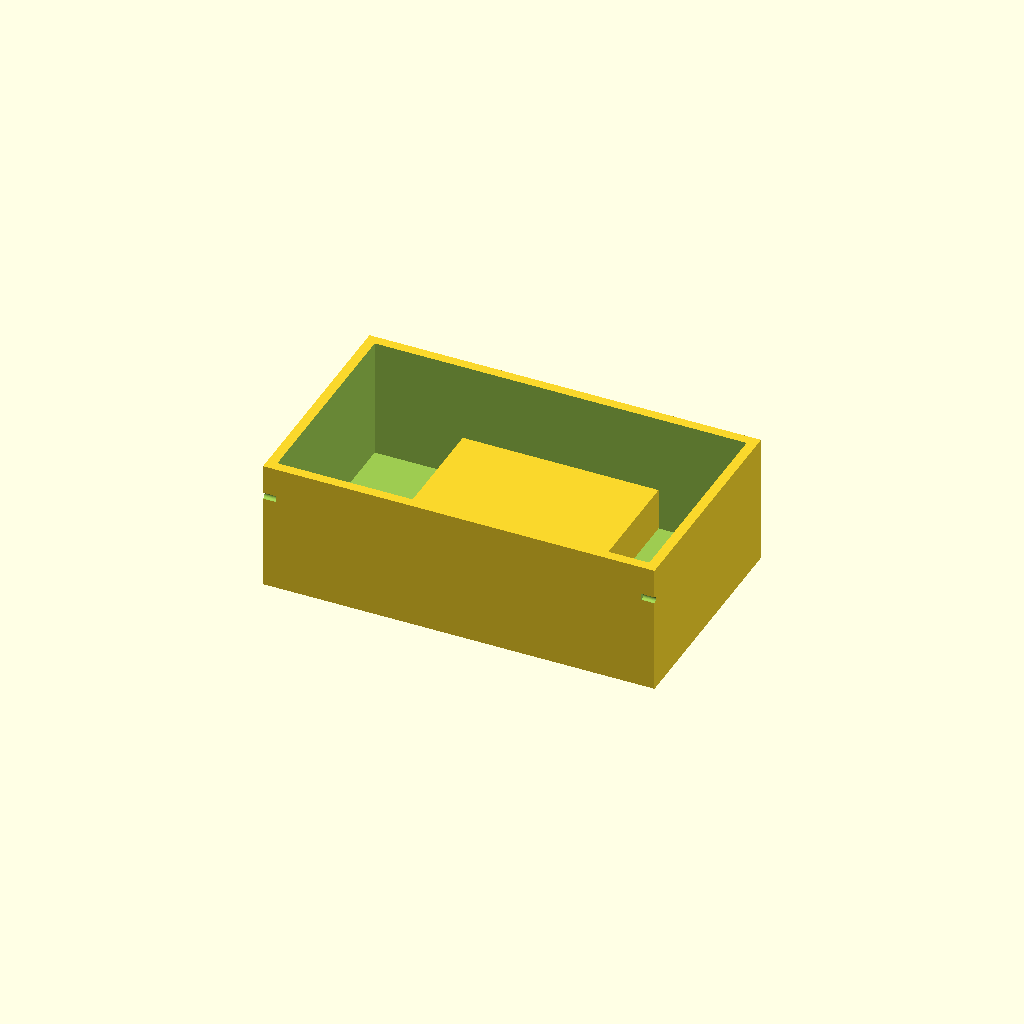
Cell 1: the model at its default parameters.
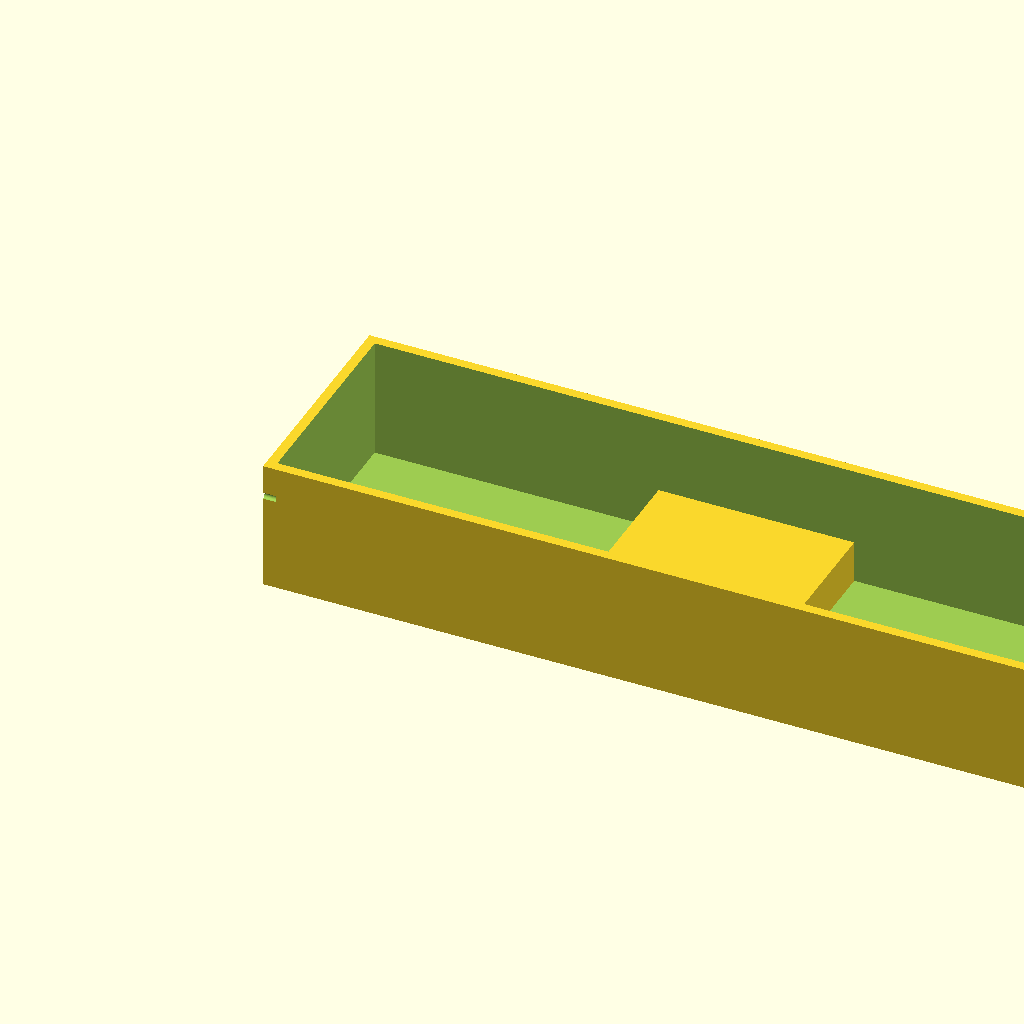
Cell 2: the same model with length_outer = 240.
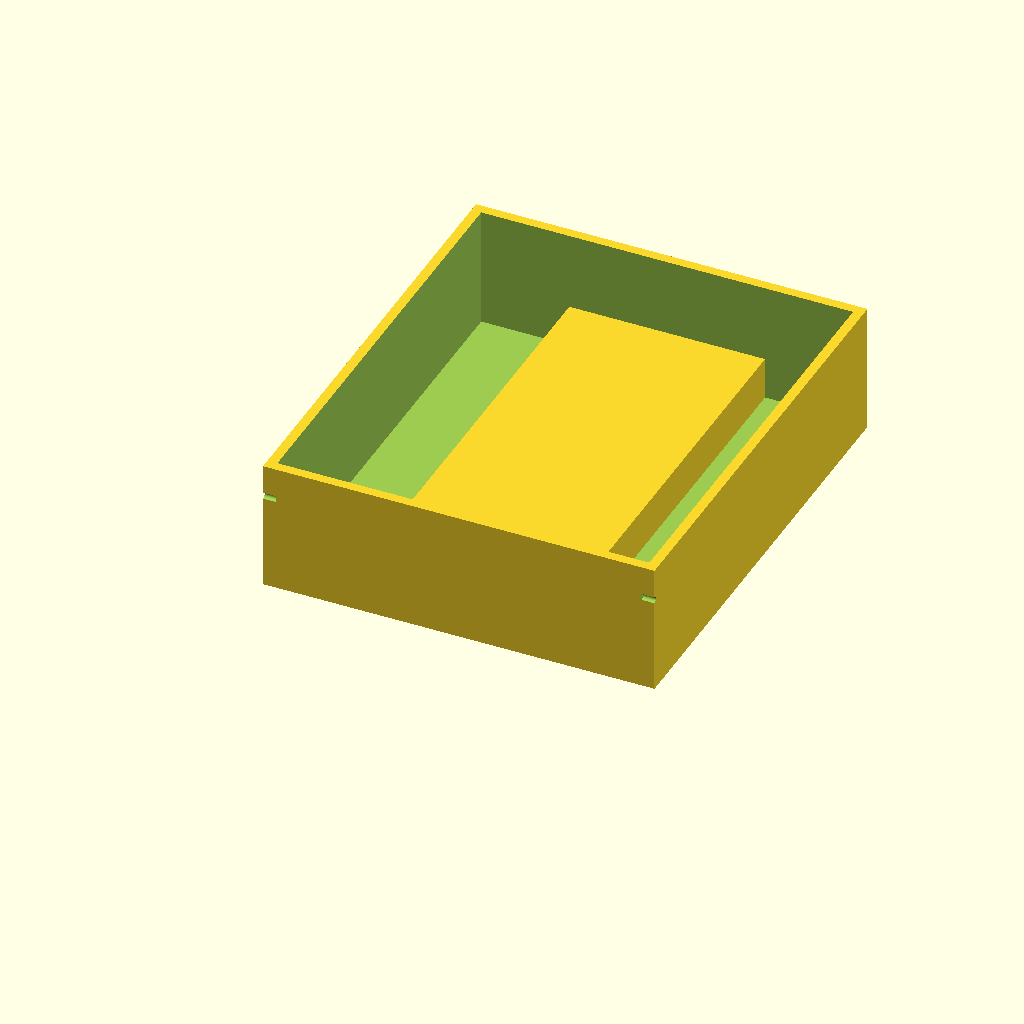
Cell 3 — width_outer set to 140, the other parameters unchanged.
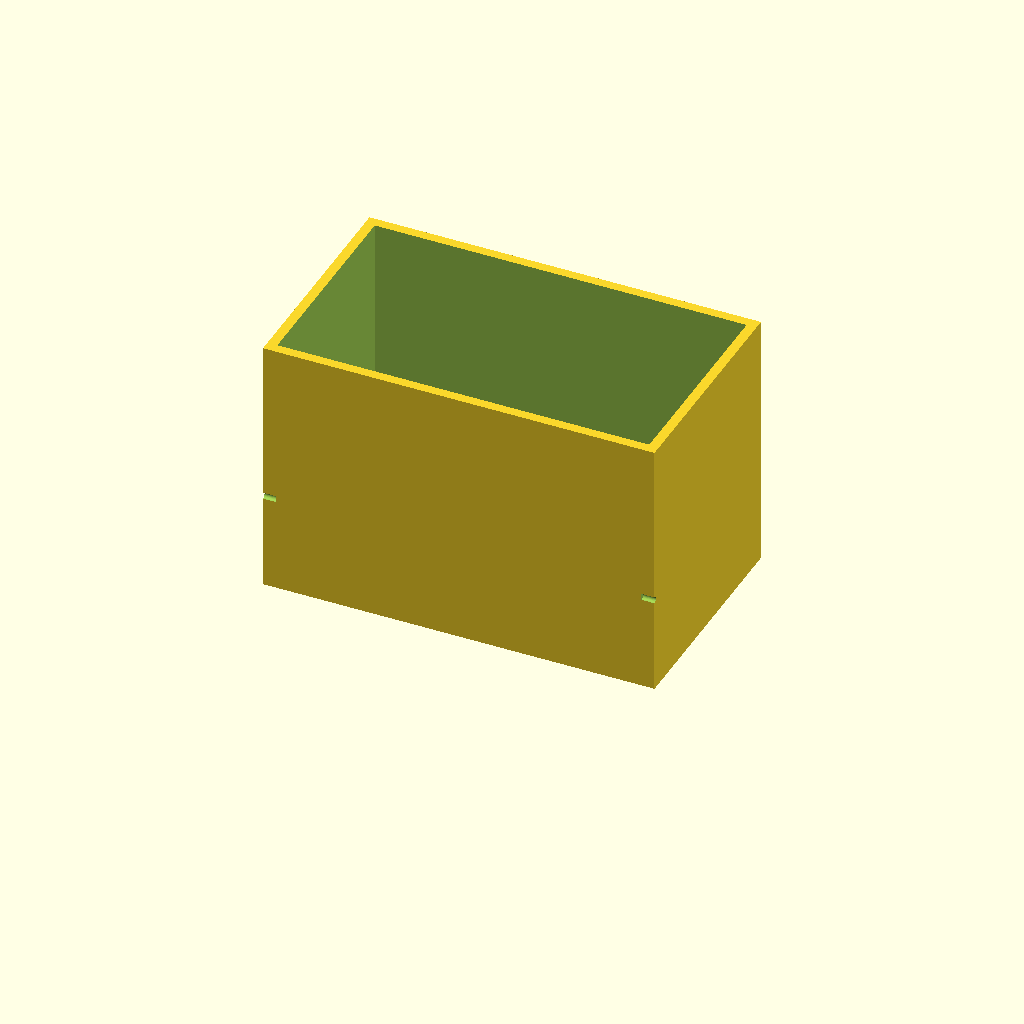
Cell 4: height_outer = 80 (everything else at default).
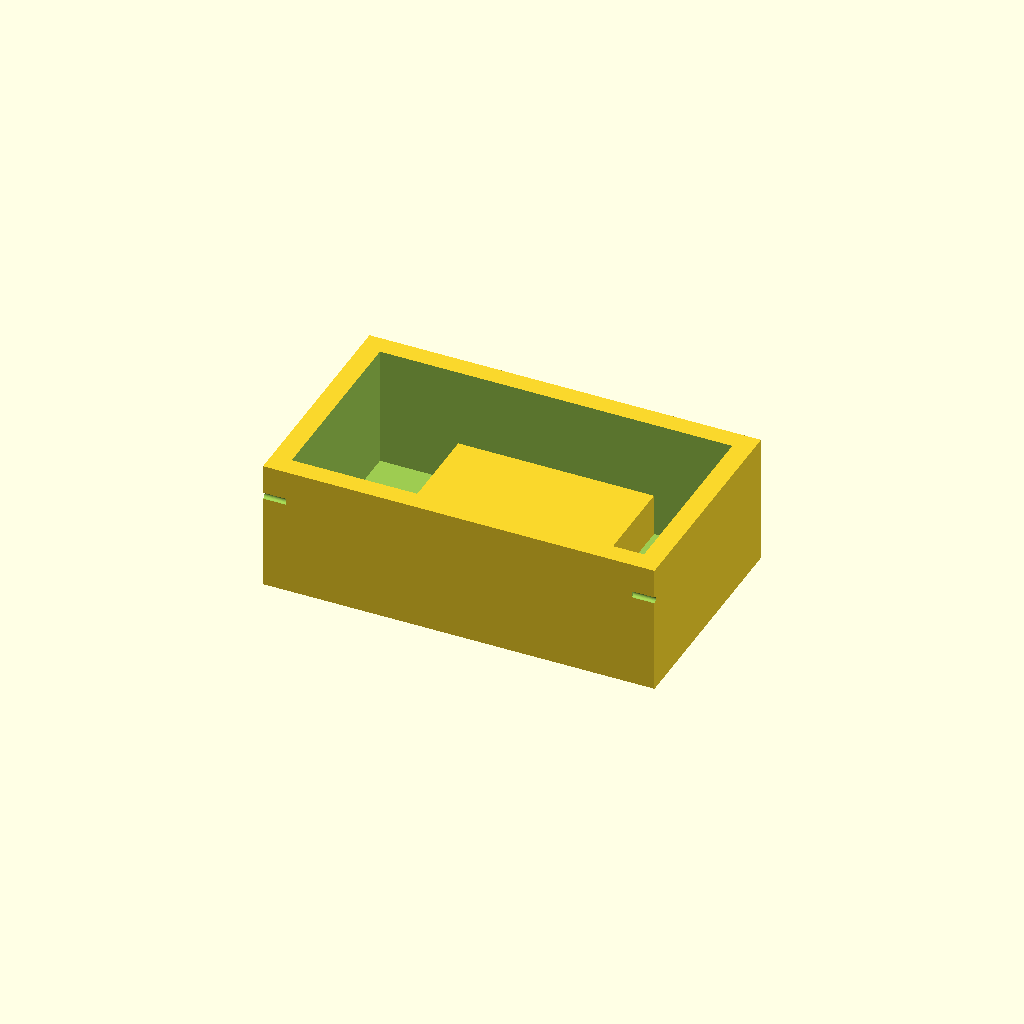
Cell 5 — wall_thick set to 6, the other parameters unchanged.
All cells are drawn from one camera (rotation 55°, 0°, 25°, orthographic, colour scheme Cornfield), so only the parameter changes between them.
Source of the model, bench/results/box-gemma-h4/code/tiiny_google_gemma-4-26B-A4B-it/mini_gel_tank_s0_checklist_a0.scad:
// Buffer tank for mini horizontal gel-electrophoresis box
// Designed for FDM 3D printing

// --- Dimensions ---
length_outer = 120.0; // X dimension
width_outer  = 70.0;  // Y dimension
height_outer = 40.0;  // Z dimension
wall_thick   = 3.0;   // Thickness of walls and floor
floor_thick  = 3.0;   // Thickness of the floor
platform_len = 60.0;   // Length of the central platform (X direction)
platform_h   = 13.0;   // Height of platform top from the inner floor (Z)
hole_diam    = 2.0;    // Diameter of electrode wire holes
hole_y       = 0.0;    // Y position of the holes (centered on Y axis)
hole_z       = 30.0;   // Z position of the holes (from the base of the tank)

$fn = 64;

// --- Calculations ---
inner_x = length_outer - 2 * wall_thick;
inner_y = width_outer - 2 * wall_thick;
inner_z_max = height_outer - floor_thick;

// The platform spans the full inner width (Y)
// It is centered in X.
platform_x_start = (length_outer / 2) - (platform_len / 2);
platform_x_end   = (length_outer / 2) + (platform_len / 2);

// --- Modeling ---

difference() {
    // Main Tank Body
    cube([length_outer, width_outer, height_outer]);

    // Hollow out the interior
    // We subtract the floor thickness from the bottom
    translate([wall_thick, wall_thick, floor_thick])
        cube([inner_x, inner_y, height_outer]);

    // Electrode wire holes
    // Drilled through the X-end walls (at X=0 and X=length_outer)
    // The holes are horizontal along X.
    // We use a large cylinder to ensure clean cut through the walls.
    
    // Hole at X = 0 end
    translate([-1, hole_y, hole_z])
        rotate([0, 90, 0])
            cylinder(h = wall_thick + 2, d = hole_diam);
            
    // Hole at X = length_outer end
    translate([length_outer - wall_thick - 1, hole_y, hole_z])
        rotate([0, 90, 0])
            cylinder(h = wall_thick + 2, d = hole_diam);
}

// The Platform
// It is a solid raised platform inside the tank.
// It sits on the inner floor (z = floor_thick) and goes up to z = floor_thick + platform_h
translate([platform_x_start, wall_thick, floor_thick])
    cube([platform_len, inner_y, platform_h]);
Customizer parameters (derived from the source; name, type, default, range or options):
length_outer: number, default 120
width_outer: number, default 70
height_outer: number, default 40
wall_thick: number, default 3
floor_thick: number, default 3
platform_len: number, default 60
platform_h: number, default 13
hole_diam: number, default 2
hole_y: number, default 0
hole_z: number, default 30
